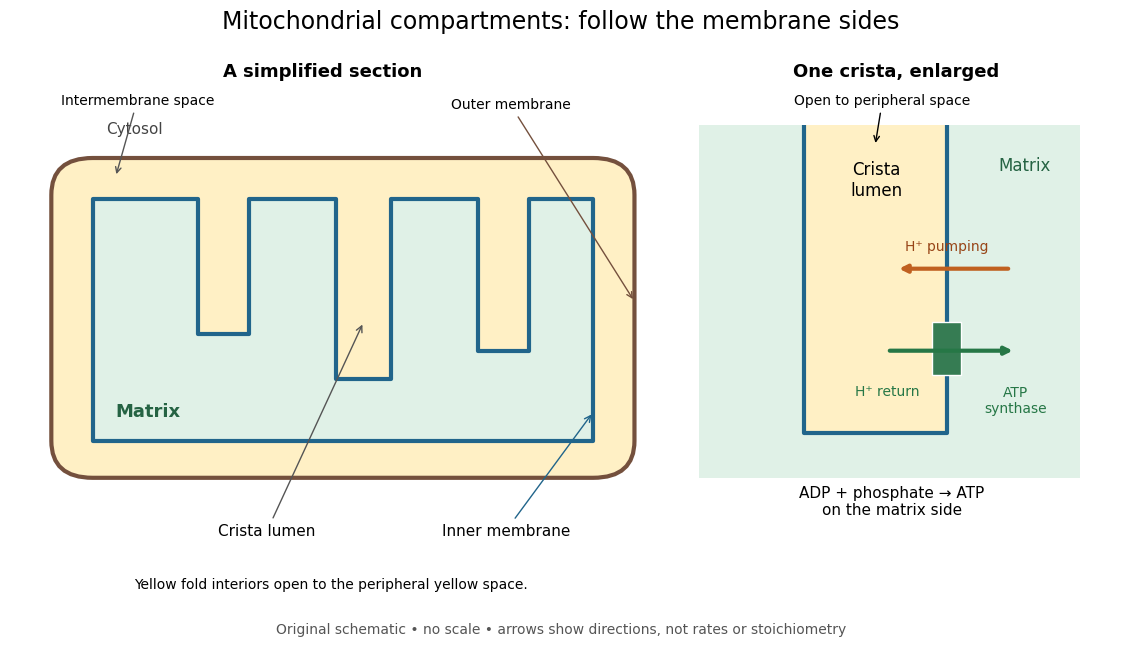

Reproduce this figure in Python. (Note: this script raises an exception after producing the figure.)
"""Draw an original mitochondrial topology schematic; emit PNG in the CWD.

Tested with Python 3.14, matplotlib 3.10.7 and numpy 2.3.5.
Geometry is illustrative, with no physical scale or measured quantities.
"""

from pathlib import Path

import matplotlib.pyplot as plt
from matplotlib.patches import FancyBboxPatch, Polygon, Rectangle


def main():
    plt.rcParams.update({"font.size": 11, "font.family": "DejaVu Sans"})
    fig = plt.figure(figsize=(11.6, 6.6), dpi=100, facecolor="white")
    ax = fig.add_axes((0.025, 0.08, 0.95, 0.82))
    ax.set(xlim=(0, 12), ylim=(0, 6.6))
    ax.axis("off")
    green, yellow, blue, outer = "#e0f1e7", "#fff0c5", "#21658b", "#74503d"
    fig.suptitle("Mitochondrial compartments: follow the membrane sides", fontsize=17, y=0.97)
    ax.text(3.4, 6.35, "A simplified section", ha="center", weight="bold", fontsize=13)
    ax.text(9.65, 6.35, "One crista, enlarged", ha="center", weight="bold", fontsize=13)
    ax.add_patch(FancyBboxPatch((0.45, 1.45), 6.35, 3.9,
                              boxstyle="round,pad=0,rounding_size=0.45",
                              facecolor=yellow, edgecolor=outer, linewidth=3))
    # The green matrix is one connected polygon. Indentations from its top
    # contain yellow fluid continuously connected to the peripheral space.
    points = [(0.9, 1.9), (6.35, 1.9), (6.35, 4.85), (5.65, 4.85),
              (5.65, 3.0), (5.1, 3.0), (5.1, 4.85), (4.15, 4.85),
              (4.15, 2.65), (3.55, 2.65), (3.55, 4.85), (2.6, 4.85),
              (2.6, 3.2), (2.05, 3.2), (2.05, 4.85), (0.9, 4.85)]
    ax.add_patch(Polygon(points, closed=True, facecolor=green,
                         edgecolor=blue, linewidth=3, joinstyle="round"))
    ax.text(1.05, 5.65, "Cytosol", color="#444444")
    ax.text(1.15, 2.2, "Matrix", color="#256343", fontsize=13, weight="bold")
    ax.annotate("Intermembrane space", xy=(1.15, 5.12), xytext=(0.55, 6.0),
                arrowprops={"arrowstyle": "->", "color": "#555555"}, fontsize=10)
    ax.annotate("Crista lumen", xy=(3.85, 3.35), xytext=(2.8, 0.75),
                arrowprops={"arrowstyle": "->", "color": "#555555"}, ha="center")
    ax.annotate("Outer membrane", xy=(6.8, 3.6), xytext=(5.45, 5.95),
                arrowprops={"arrowstyle": "->", "color": outer}, ha="center", fontsize=10)
    ax.annotate("Inner membrane", xy=(6.35, 2.25), xytext=(5.4, 0.75),
                arrowprops={"arrowstyle": "->", "color": blue}, ha="center")
    ax.text(3.5, 0.1, "Yellow fold interiors open to the peripheral yellow space.",
            ha="center", fontsize=10)

    # A local fold, open at the top; green surrounds the yellow lumen.
    ax.add_patch(Rectangle((7.5, 1.45), 4.15, 4.3, facecolor=green, edgecolor="none"))
    ax.add_patch(Polygon([(8.65, 5.75), (8.65, 2.0), (10.2, 2.0), (10.2, 5.75)],
                         closed=False, facecolor=yellow, edgecolor=blue, linewidth=3,
                         joinstyle="round"))
    ax.annotate("Open to peripheral space", xy=(9.42, 5.5), xytext=(9.5, 6.0),
                ha="center", fontsize=10, arrowprops={"arrowstyle": "->"})
    ax.text(9.43, 4.9, "Crista\nlumen", ha="center", fontsize=12)
    ax.text(11.05, 5.2, "Matrix", ha="center", fontsize=12, color="#256343")
    ax.annotate("", xy=(9.65, 4.0), xytext=(10.9, 4.0),
                arrowprops={"arrowstyle": "-|>", "color": "#c06020", "lw": 3})
    ax.text(10.2, 4.23, "H⁺ pumping", color="#984517", ha="center", fontsize=10)
    ax.add_patch(Rectangle((10.04, 2.7), 0.32, 0.65, facecolor="#367c53", edgecolor="white"))
    ax.annotate("", xy=(10.95, 3.0), xytext=(9.55, 3.0),
                arrowprops={"arrowstyle": "-|>", "color": "#267746", "lw": 3})
    ax.text(9.55, 2.45, "H⁺ return", ha="center", color="#267746", fontsize=10)
    ax.text(10.95, 2.25, "ATP\nsynthase", ha="center", color="#267746", fontsize=10)
    ax.text(9.6, 1.0, "ADP + phosphate → ATP\non the matrix side", ha="center", fontsize=11)
    fig.text(0.5, 0.025, "Original schematic • no scale • arrows show directions, not rates or stoichiometry",
             ha="center", fontsize=10, color="#555555")
    fig.savefig(Path.cwd() / (Path(__file__).stem + ".png"), dpi=100,
                facecolor="white", transparent=False)
    plt.close(fig)


if __name__ == "__main__":
    main()
